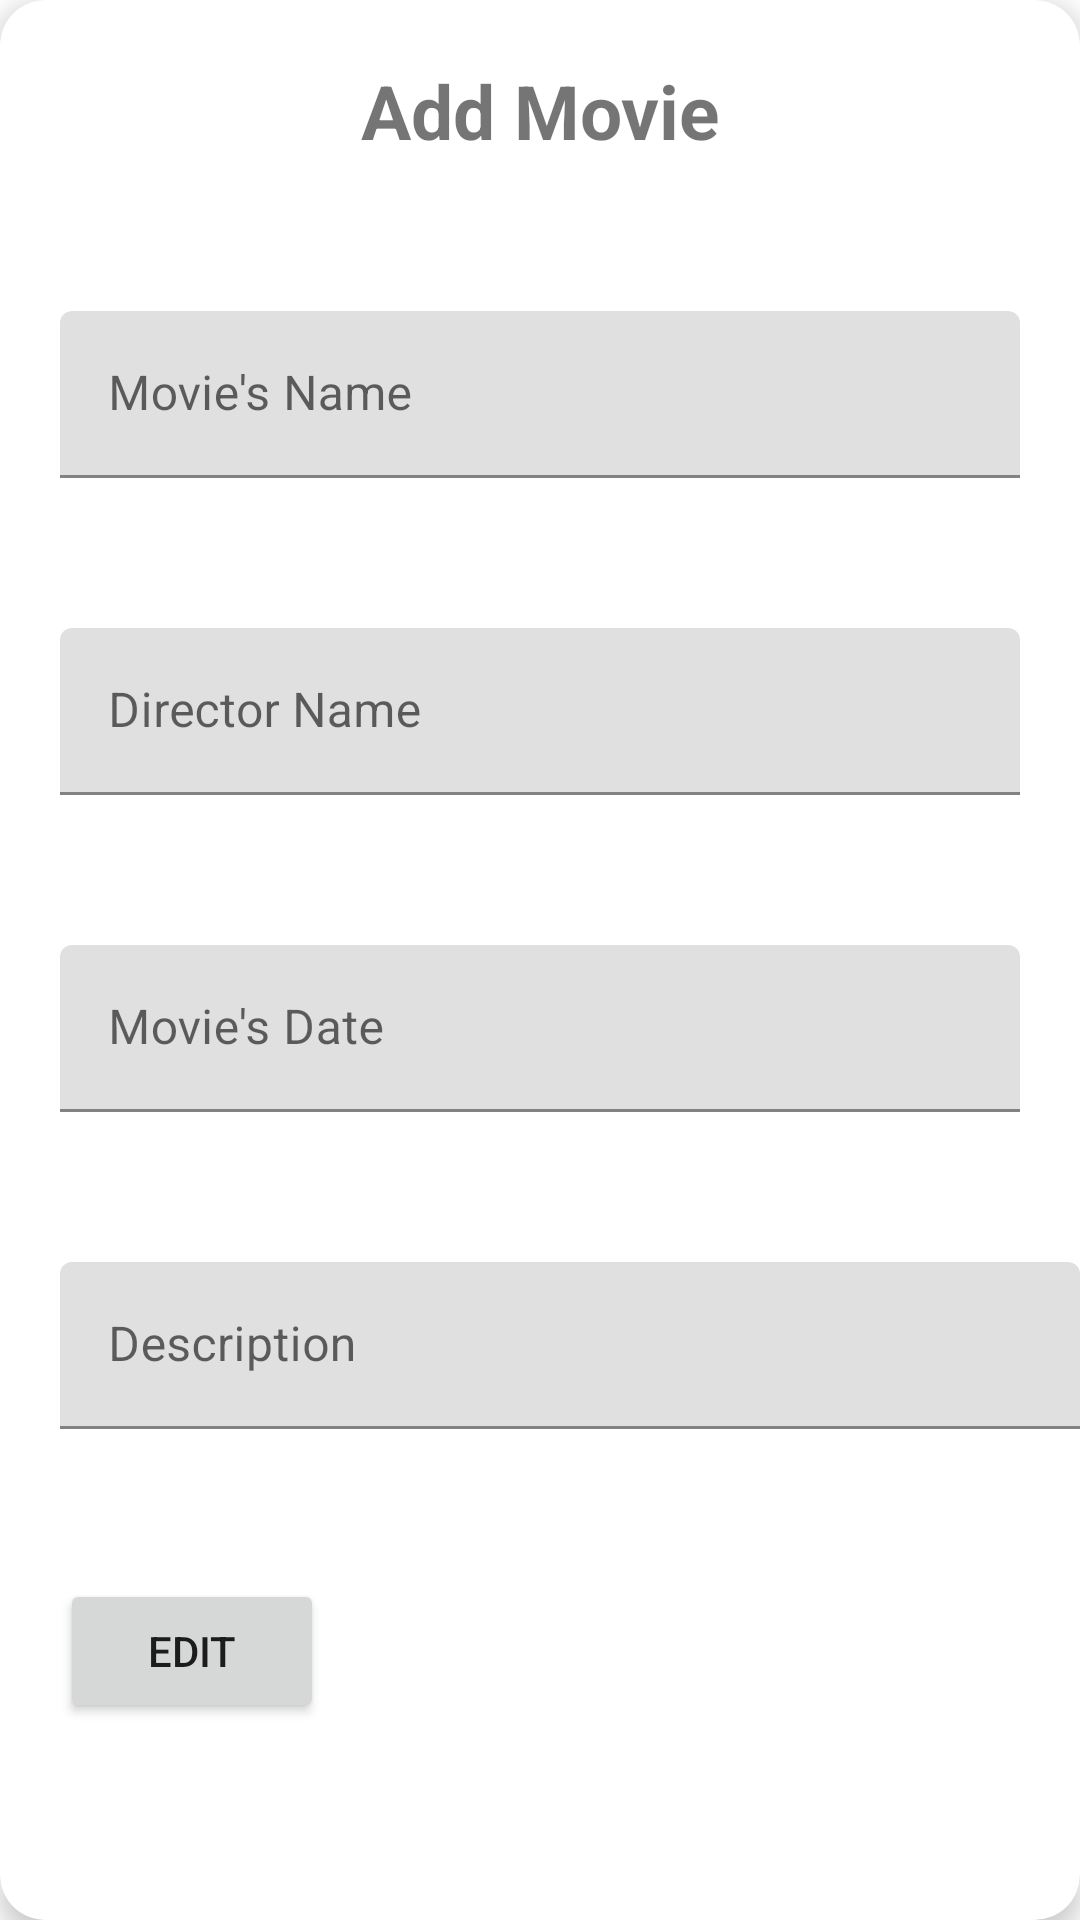

The Android layout XML behind this screen, and the referenced resources:
<!-- AndroidManifest.xml: application theme Theme.MOVIE_LIST_MVVM -->
<!-- res/layout/activity_add_edit.xml -->
<?xml version="1.0" encoding="utf-8"?>
<layout xmlns:android="http://schemas.android.com/apk/res/android"
    xmlns:app="http://schemas.android.com/apk/res-auto">

  <androidx.cardview.widget.CardView
      android:layout_width="match_parent"
      android:layout_height="wrap_content"
      android:layout_margin="10dp"
      app:cardCornerRadius="15dp"
      android:layout_gravity="center_vertical"
      app:cardElevation="5dp">


    <RelativeLayout
        android:layout_width="match_parent"
        android:layout_height="match_parent"

        >

      <TextView
          android:id="@+id/txtHeader"
          android:layout_width="match_parent"
          android:layout_height="wrap_content"
          android:layout_marginTop="20dp"
          android:gravity="center"
          android:text="Add Movie"
          android:textSize="25sp"
          android:textStyle="bold" />


      <com.google.android.material.textfield.TextInputLayout
          android:id="@+id/tilName"
          android:layout_width="match_parent"
          android:layout_height="wrap_content"
          android:layout_marginStart="20dp"
          android:layout_marginTop="50dp"
          android:textSize="15sp"
          android:textColor="@color/black"
          android:layout_marginEnd="20dp"
          android:gravity="center"
          android:layout_below="@+id/txtHeader"
          android:hint="Movie's Name">
        <com.google.android.material.textfield.TextInputEditText
            android:id="@+id/edtName"
            android:layout_width="match_parent"
            android:layout_height="wrap_content"/>



      </com.google.android.material.textfield.TextInputLayout>
      <com.google.android.material.textfield.TextInputLayout
          android:id="@+id/tilDate"
          android:layout_width="match_parent"
          android:layout_height="wrap_content"
          android:layout_marginStart="20dp"
          android:layout_marginTop="50dp"
          android:textSize="15sp"
          android:textColor="@color/black"
          android:layout_marginEnd="20dp"
          android:gravity="center"
          android:layout_below="@+id/tilDirector"
          android:hint="Movie's Date">

        <com.google.android.material.textfield.TextInputEditText
            android:id="@+id/edtDate"
            android:layout_width="match_parent"
            android:layout_height="wrap_content"/>
      </com.google.android.material.textfield.TextInputLayout>


      <com.google.android.material.textfield.TextInputLayout
          android:id="@+id/tilDirector"
          android:layout_width="match_parent"
          android:layout_height="wrap_content"
          android:layout_marginStart="20dp"
          android:layout_marginTop="50dp"
          android:textSize="15sp"
          android:textColor="@color/black"
          android:layout_marginEnd="20dp"
          android:gravity="center"
          android:layout_below="@+id/tilName"
          android:hint="Director Name">

        <com.google.android.material.textfield.TextInputEditText
            android:id="@+id/edtDirector"
            android:layout_width="match_parent"
            android:layout_height="wrap_content"/>
      </com.google.android.material.textfield.TextInputLayout>

      <com.google.android.material.textfield.TextInputLayout
          android:id="@+id/txtDesc"
          android:layout_width="match_parent"
          android:layout_height="wrap_content"
          android:layout_marginStart="20dp"
          android:layout_marginTop="50dp"
          android:textSize="15sp"
          android:textColor="@color/black"

          android:gravity="center"
          android:layout_below="@+id/tilDate"
          android:hint="Description">
        <com.google.android.material.textfield.TextInputEditText
            android:id="@+id/edtDesc"
            android:layout_width="match_parent"
            android:layout_height="wrap_content"/>
      </com.google.android.material.textfield.TextInputLayout>




      <Button
          android:id="@+id/btnAdd"
          android:layout_width="wrap_content"
          android:layout_height="wrap_content"
          android:layout_marginStart="20dp"
          android:layout_marginTop="50dp"
          android:layout_marginEnd="20dp"
          android:text="@string/edit_note"
          android:layout_below="@+id/txtDesc"/>






    </RelativeLayout>

  </androidx.cardview.widget.CardView>
</layout>
<!-- resources referenced by this layout -->
<resources>
  <string name="edit_note">EDIT</string>
  <style name="Theme.MOVIE_LIST_MVVM" parent="Theme.MaterialComponents.DayNight.DarkActionBar">
          
          <item name="colorPrimary">@color/purple_500</item>
          <item name="colorPrimaryVariant">@color/purple_700</item>
          <item name="colorOnPrimary">@color/white</item>
          
          <item name="colorSecondary">@color/teal_200</item>
          <item name="colorSecondaryVariant">@color/teal_700</item>
          <item name="colorOnSecondary">@color/black</item>
          
          <item name="android:statusBarColor">?attr/colorPrimaryVariant</item>
          
      </style>
  <!-- not gathered from this repository: default colours our renderer supplied (Android Studio template values) -->
  <color name="purple_500">#FF6200EE</color>
  <color name="purple_700">#FF3700B3</color>
  <color name="teal_200">#FF03DAC5</color>
  <color name="teal_700">#FF018786</color>
  <color name="black">#FF000000</color>
  <color name="white">#FFFFFFFF</color>
</resources>
